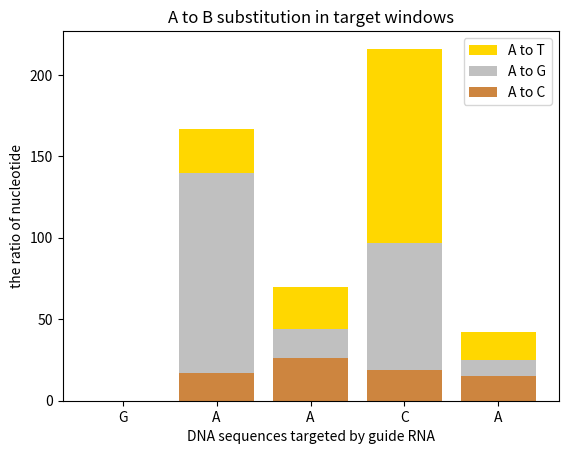

This chart was generated by the following Python code:
import matplotlib.pyplot as plt
import numpy as np

countries = ['G', 'A', 'A', 'C', 'A']
bronzes = np.array([0, 17, 26, 19, 15])
silvers = np.array([0, 123, 18, 78, 10])
golds = np.array([0, 27, 26, 119, 17])
ind = [x for x, _ in enumerate(countries)]

plt.bar(ind, golds, width=0.8, label='A to T', color='gold', bottom=silvers+bronzes)
plt.bar(ind, silvers, width=0.8, label='A to G', color='silver', bottom=bronzes)
plt.bar(ind, bronzes, width=0.8, label='A to C', color='#CD853F')

plt.xticks(ind, countries)
plt.ylabel("the ratio of nucleotide")
plt.xlabel("DNA sequences targeted by guide RNA")
plt.legend(loc="upper right")
plt.title("A to B substitution in target windows")

plt.show()